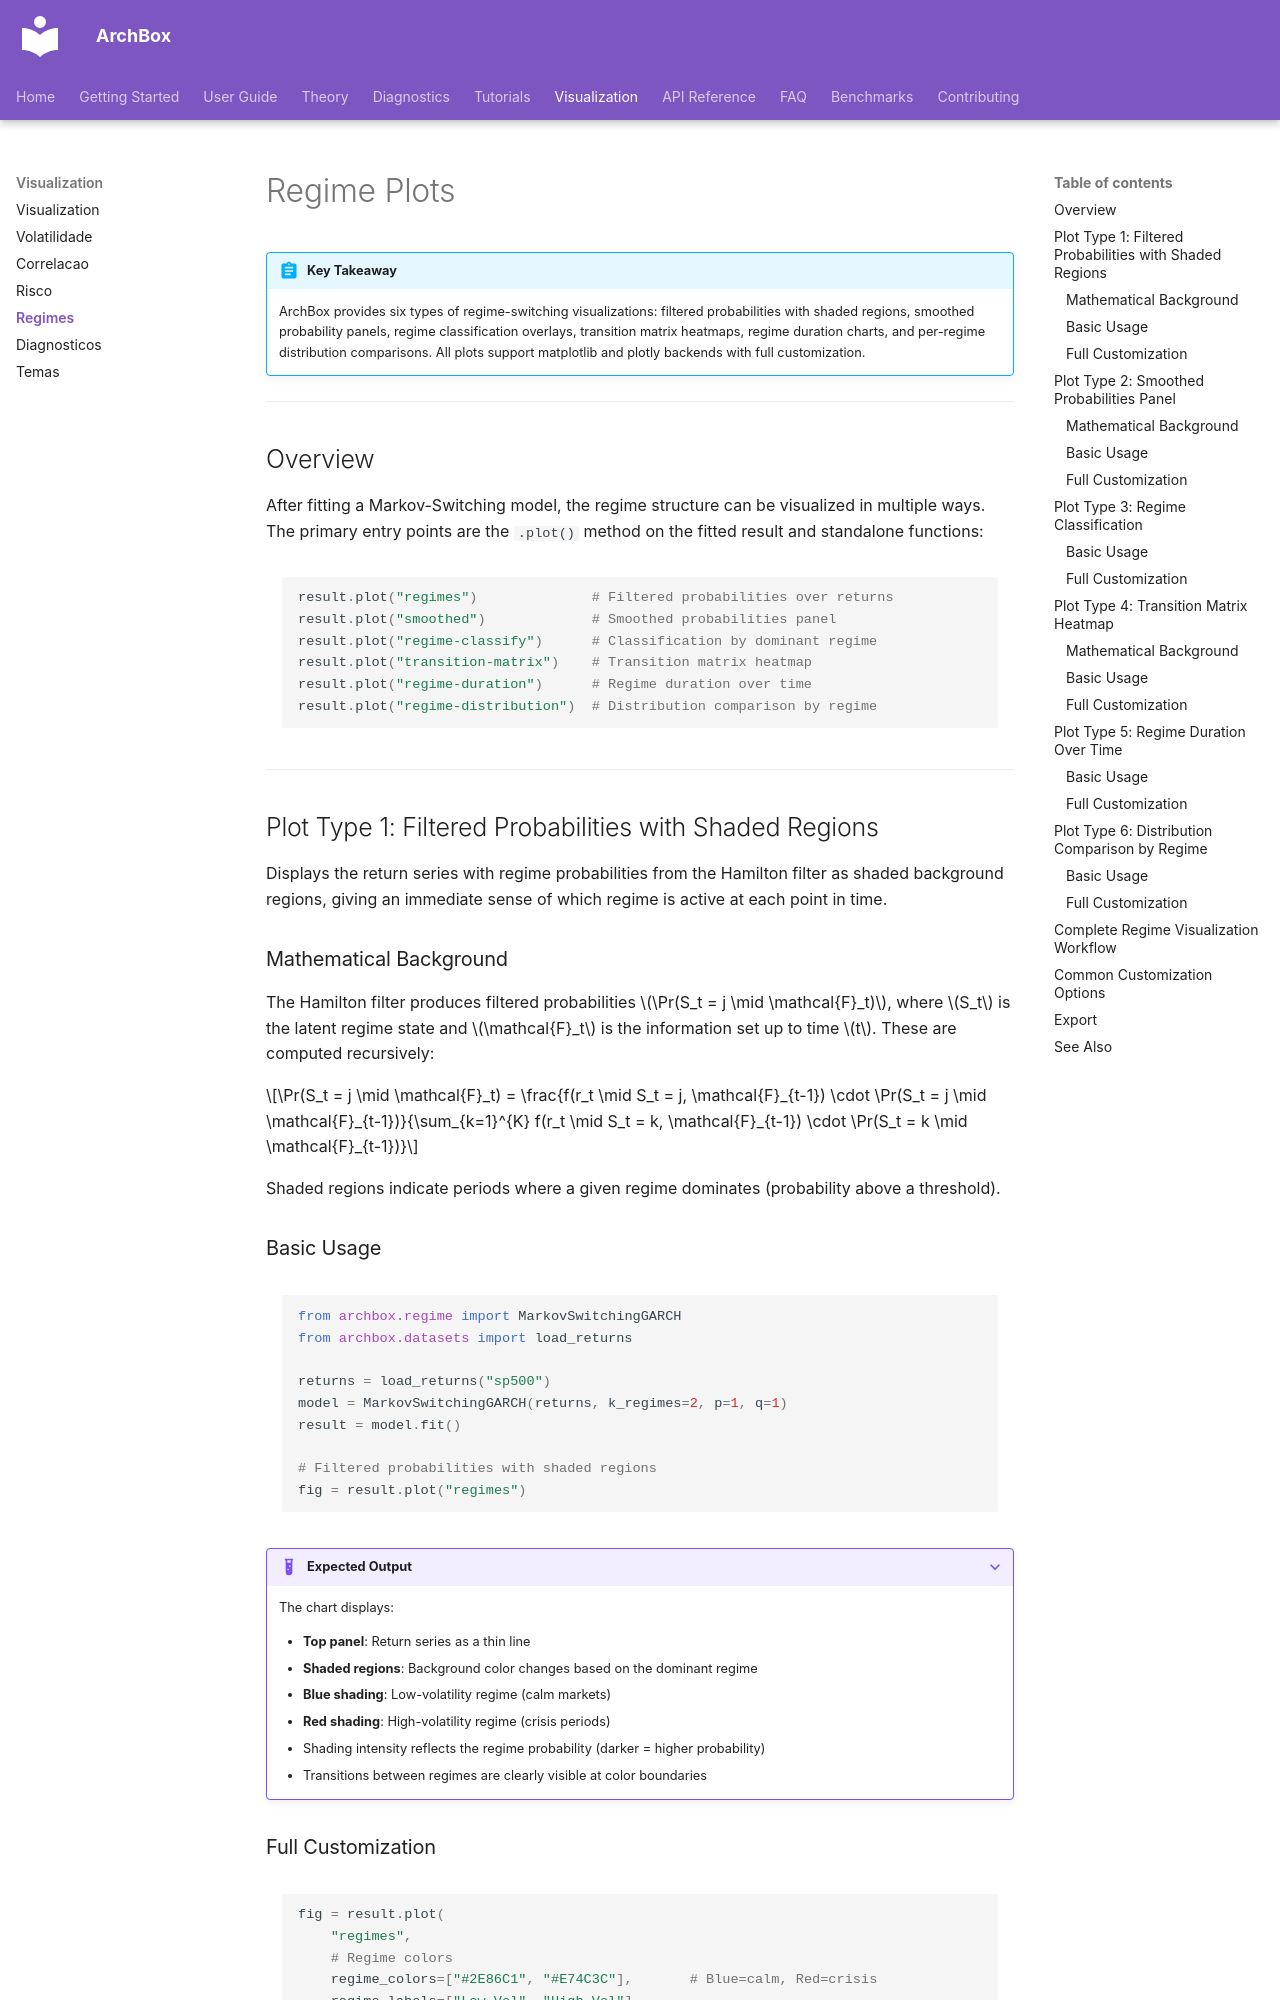

repository: ArchBox-GARCH-Models/archbox · page: visualization/regime-plots/index.html · generator: mkdocs

---
title: "Regime Plots"
description: "Regime-switching visualization: filtered/smoothed probabilities, regime classification, transition matrices, duration analysis, and distribution comparison"
---

# Regime Plots

!!! abstract "Key Takeaway"
    ArchBox provides six types of regime-switching visualizations: filtered probabilities with shaded regions, smoothed probability panels, regime classification overlays, transition matrix heatmaps, regime duration charts, and per-regime distribution comparisons. All plots support matplotlib and plotly backends with full customization.

---

## Overview

After fitting a Markov-Switching model, the regime structure can be visualized in multiple ways. The primary entry points are the `.plot()` method on the fitted result and standalone functions:

```python
result.plot("regimes")              # Filtered probabilities over returns
result.plot("smoothed")             # Smoothed probabilities panel
result.plot("regime-classify")      # Classification by dominant regime
result.plot("transition-matrix")    # Transition matrix heatmap
result.plot("regime-duration")      # Regime duration over time
result.plot("regime-distribution")  # Distribution comparison by regime
```

---

## Plot Type 1: Filtered Probabilities with Shaded Regions

Displays the return series with regime probabilities from the Hamilton filter as shaded background regions, giving an immediate sense of which regime is active at each point in time.

### Mathematical Background

The Hamilton filter produces filtered probabilities $\Pr(S_t = j \mid \mathcal{F}_t)$, where $S_t$ is the latent regime state and $\mathcal{F}_t$ is the information set up to time $t$. These are computed recursively:

$$\Pr(S_t = j \mid \mathcal{F}_t) = \frac{f(r_t \mid S_t = j, \mathcal{F}_{t-1}) \cdot \Pr(S_t = j \mid \mathcal{F}_{t-1})}{\sum_{k=1}^{K} f(r_t \mid S_t = k, \mathcal{F}_{t-1}) \cdot \Pr(S_t = k \mid \mathcal{F}_{t-1})}$$

Shaded regions indicate periods where a given regime dominates (probability above a threshold).
